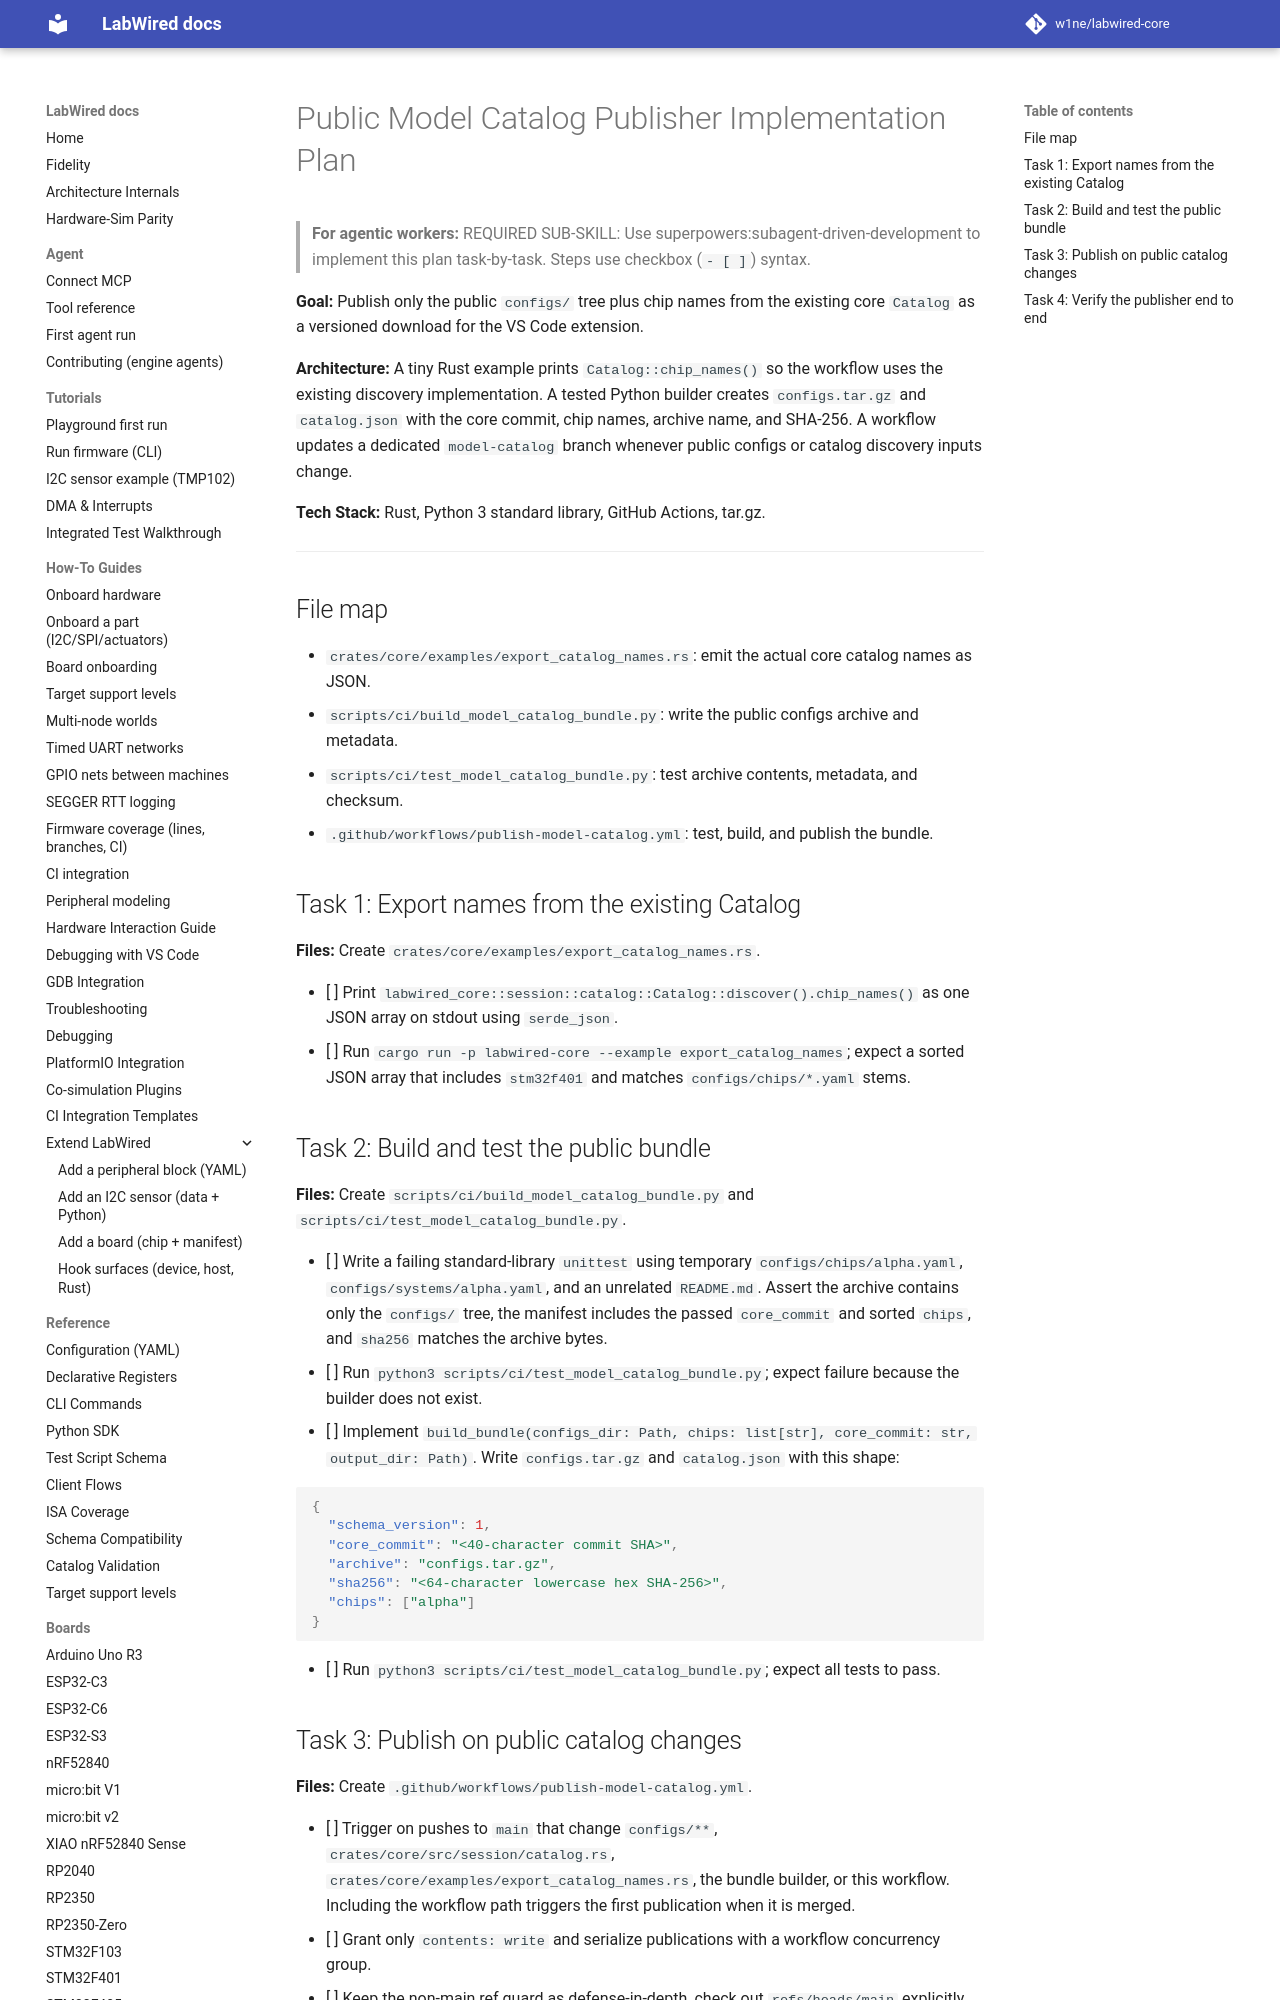

repository: w1ne/labwired-core · page: superpowers/plans/2026-10-27-model-catalog-publisher/index.html · generator: mkdocs

# Public Model Catalog Publisher Implementation Plan

> **For agentic workers:** REQUIRED SUB-SKILL: Use superpowers:subagent-driven-development to implement this plan task-by-task. Steps use checkbox (`- [ ]`) syntax.

**Goal:** Publish only the public `configs/` tree plus chip names from the existing core `Catalog` as a versioned download for the VS Code extension.

**Architecture:** A tiny Rust example prints `Catalog::chip_names()` so the workflow uses the existing discovery implementation. A tested Python builder creates `configs.tar.gz` and `catalog.json` with the core commit, chip names, archive name, and SHA-256. A workflow updates a dedicated `model-catalog` branch whenever public configs or catalog discovery inputs change.

**Tech Stack:** Rust, Python 3 standard library, GitHub Actions, tar.gz.

---

## File map

- `crates/core/examples/export_catalog_names.rs`: emit the actual core catalog names as JSON.
- `scripts/ci/build_model_catalog_bundle.py`: write the public configs archive and metadata.
- `scripts/ci/test_model_catalog_bundle.py`: test archive contents, metadata, and checksum.
- `.github/workflows/publish-model-catalog.yml`: test, build, and publish the bundle.

## Task 1: Export names from the existing Catalog

**Files:** Create `crates/core/examples/export_catalog_names.rs`.

- [ ] Print `labwired_core::session::catalog::Catalog::discover().chip_names()` as one JSON array on stdout using `serde_json`.
- [ ] Run `cargo run -p labwired-core --example export_catalog_names`; expect a sorted JSON array that includes `stm32f401` and matches `configs/chips/*.yaml` stems.
